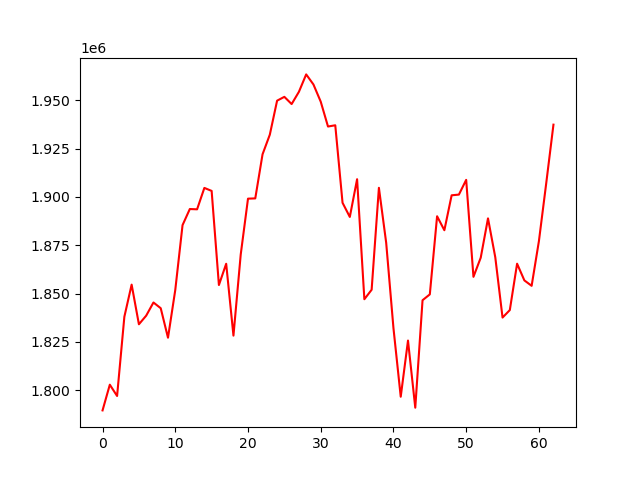

Source data for this figure (header and first rows):
account_value, date, daily_return
1789606, 2021-01-04, 
1802903, 2021-01-05, 0.00743
1797059, 2021-01-06, -0.003241
1838039, 2021-01-07, 0.0228
1854650, 2021-01-08, 0.009037
1834142, 2021-01-11, -0.01106
1838596, 2021-01-12, 0.002428
1845408, 2021-01-13, 0.003705
1842448, 2021-01-14, -0.001604
1827191, 2021-01-15, -0.008281
1851878, 2021-01-19, 0.01351
1885414, 2021-01-20, 0.01811
1893742, 2021-01-21, 0.004417
1893593, 2021-01-22, -7.850486709692905e-05
1904660, 2021-01-25, 0.005844
1903113, 2021-01-26, -0.0008122
1854439, 2021-01-27, -0.02558
1865438, 2021-01-28, 0.005931
1828273, 2021-01-29, -0.01992
1870234, 2021-02-01, 0.02295
1899106, 2021-02-02, 0.01544
1899242, 2021-02-03, 7.155043355111523e-05
1922041, 2021-02-04, 0.012
1932195, 2021-02-05, 0.005283
1949777, 2021-02-08, 0.0091
1951759, 2021-02-09, 0.001016
1948022, 2021-02-10, -0.001915
1954353, 2021-02-11, 0.00325
1963364, 2021-02-12, 0.004611
1958144, 2021-02-16, -0.002659
1949261, 2021-02-17, -0.004537
1936410, 2021-02-18, -0.006593
1937051, 2021-02-19, 0.0003311
1896977, 2021-02-22, -0.02069
1889652, 2021-02-23, -0.003862
1909156, 2021-02-24, 0.01032
1847093, 2021-02-25, -0.03251
1852003, 2021-02-26, 0.002658
1904717, 2021-03-01, 0.02846
1876300, 2021-03-02, -0.01492
1832164, 2021-03-03, -0.02352
1796674, 2021-03-04, -0.01937
1825727, 2021-03-05, 0.01617
1791004, 2021-03-08, -0.01902
1846583, 2021-03-09, 0.03103
1849602, 2021-03-10, 0.001635
1890005, 2021-03-11, 0.02184
1882781, 2021-03-12, -0.003822
1900841, 2021-03-15, 0.009592
1901207, 2021-03-16, 0.0001927
1908830, 2021-03-17, 0.00401
1858677, 2021-03-18, -0.02627
1868573, 2021-03-19, 0.005324
1888913, 2021-03-22, 0.01089
1868817, 2021-03-23, -0.01064
1837611, 2021-03-24, -0.0167
1841493, 2021-03-25, 0.002112
1865469, 2021-03-26, 0.01302
1856840, 2021-03-29, -0.004626
1854029, 2021-03-30, -0.001514
... 3 more rows
